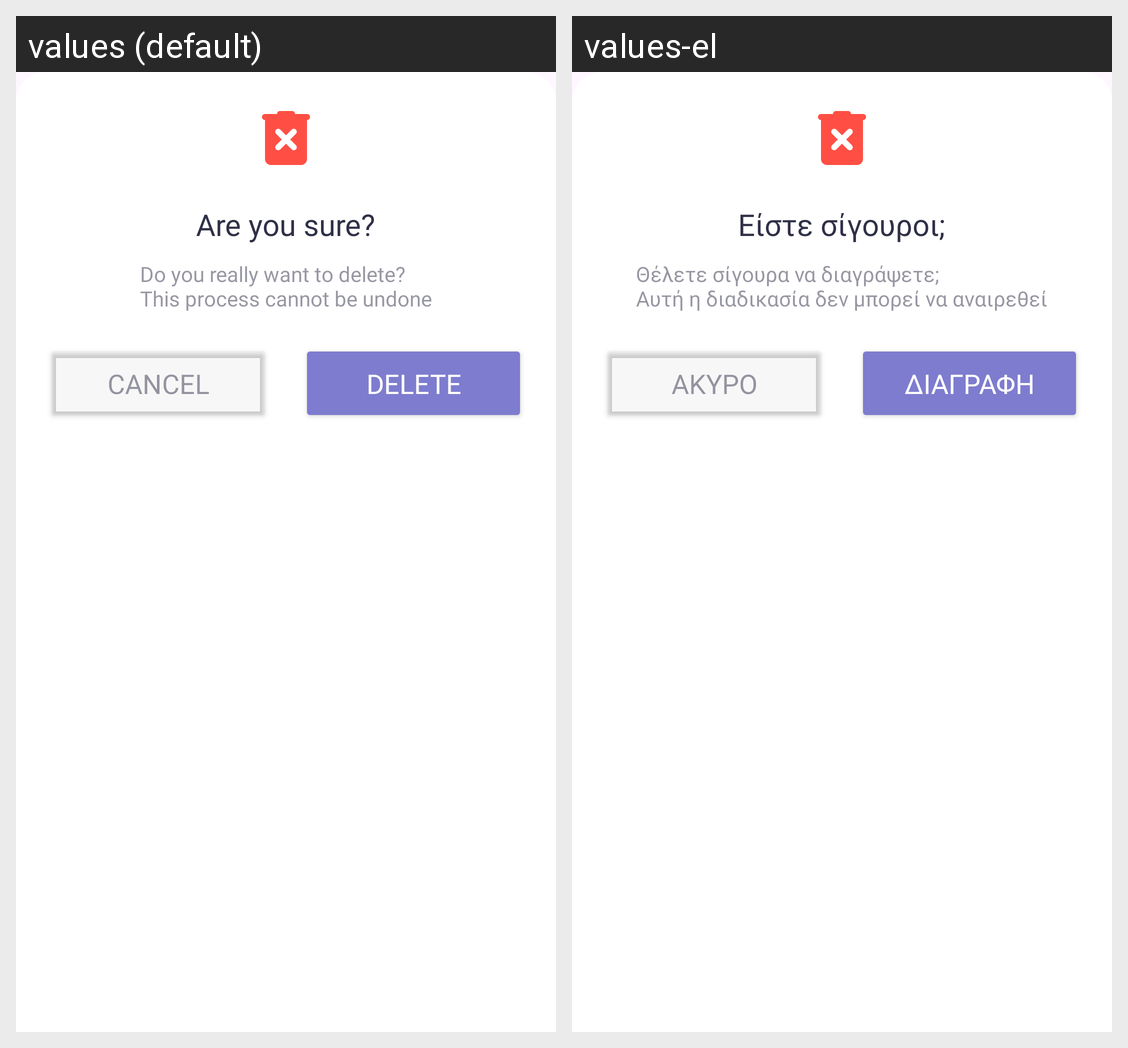

For this localized Android screen grid, give each drawn string resource with its value in every locale shown.
Android screen res/layout/delete_layout.xml rendered under 2 locales, left to right: values (default), values-el. Device: Nexus 5 (rendered at 1080×1920; each locale shown at half size, 540×960, under a caption strip naming it); theme Theme.RaiseUpAndroid.
Strings drawn on this screen, with the default value and each locale's value (text and hints the layout hard-codes, and strings that could not be matched under every locale, appear in the picture but are not listed):

are_you_sure
  values: Are you sure?
  values-el: Είστε σίγουροι;

are_you_sure_text
  values: Do you really want to delete? 
      This process cannot be undone
  values-el: Θέλετε σίγουρα να διαγράψετε; 
      Αυτή η διαδικασία δεν μπορεί να αναιρεθεί

cancel
  values: Cancel
  values-el: Άκυρο

delete
  values: Delete
  values-el: Διαγραφή
